pico-8 play session: hold → + tap 🅾

[t = 6 s] hold → ~6s, tap 🅾 ~10×
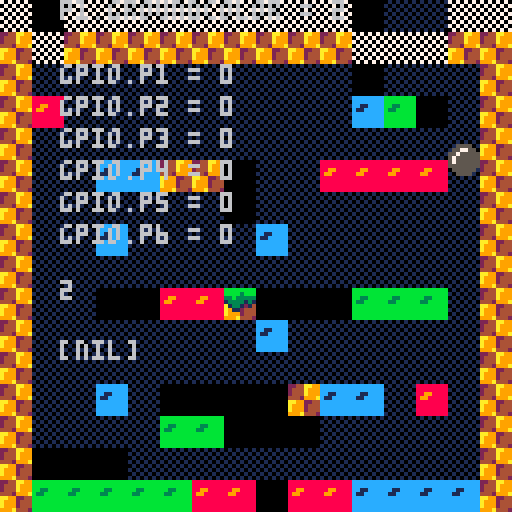
[t = 8 s] hold → ~8s, tap 🅾 ~14×
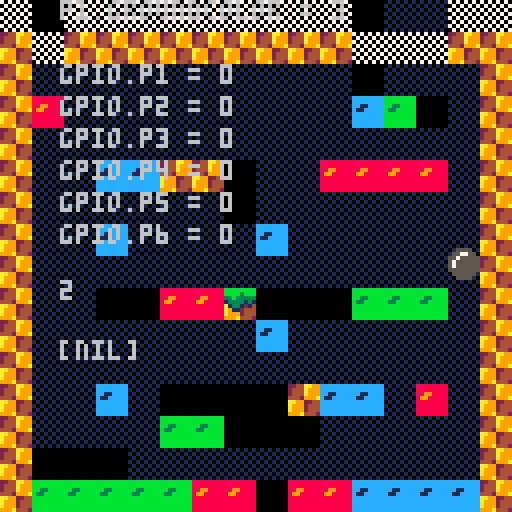

pico-8 cartridge
version 8
__lua__
--   		== platforming engine ==
--     ==in 100 lines of code==
			
--the goal of this cart is to 
--demonstrate a very basic
--platforming engine in under
--100 lines of *code*, while
--still maintaining an organized
--and documented game. 
--
--it isn't meant to be a demo of
--doing as much as possible, in
--as little code as possible.
--the 100 line limit is just 
--meant to encourage people 
--that "hey, you can make a game'
--with very little coding!"
--
--this will hopefully give new 
--users a simple and easy to 
--understand starting point for 
--their own platforming games.
--
--note: collision routine is
--based on mario bros 2 and 
--mckids, where we use collision
--points rather than a box.
--this has some interesting bugs
--but if it was good enough for
--miyamoto, its good enough for
--me!

--gpio
gpio={
	p1 = 0,
	p2 = 0,
	p3 = 0,
	p4 = 0,
	p5 = 0,
	p6 = 0,
	jsgpio = 0
}

--player
p1=
{
	-- 0,1,2  depending on side of cable
	type=0, 
	--position
	x=72,
	y=16,
	--velocity
	dx=0,
	dy=0,
	data1=0,
  	data2=0,
   	data3=0,
	life=3,
	--is the player standing on
	--the ground. used to determine
	--if they can jump.
	isgrounded=false,

	--colorcheck
	groundcolor=1;
	
	--tuning constants

	jumpvel=3.4,
}

--globals
g=
{
	grav=0.2, -- gravity per frame
}
--timer
t=0

-- called 30 times per second
function _update()
	t = t+1
	gpiohandle()
	updateplayerstate(p1)
	update_msgs() --for the javascriptpico8com
	--remember where we started
	local startx=p1.x
	
	--jump 
	--
	
	if (p1.type == 0 ) then
		if btnp(2) then p1.type = 1 end
		if btnp(4) then p1.type = 2 end
	end


	--if on the ground and the
	--user presses x,c,or,up...
	if (btnp(2) 			or btnp(4) or btnp(5))
	 and p1.isgrounded then
	 --launch the player upwards
		p1.dy=-p1.jumpvel
	end
	
	--walk
	--
	
	p1.dx=0
	if btn(0) then --left
		p1.dx=-2
	end
	if btn(1) then --right
		p1.dx=2
	end
	
	--move the player left/right
	p1.x+=p1.dx
	
	--hit side walls
	--
	
	--check for walls in the
	--direction we are moving.
	local xoffset=0
	if p1.dx>0 then xoffset=7 end
	
	--look for a wall
	local h=mget((	p1.x+xoffset)/8,(p1.y+7)/8)
	if fget(h,0) then
		--they hit a wall so move them
		--back to their original pos.
		--it should really move them to
		--the edge of the wall but this
		--mostly works and is simpler.
		p1.x=startx
	end
	
	--accumulate gravity
	p1.dy+=g.grav
	
	--fall
	p1.y+=p1.dy

	--hit floor
	--
	
	--check bottom center of the
	--player.
	local v=mget((p1.x+4)/8,(p1.y+8)/8)
	print("v ="..v,0,0)
	--assume they are floating 
	--until we determine otherwise
	p1.isgrounded=false
	
	--only check for floors when
	--moving downward
	if p1.dy>=0 then
		--look for a solid tile
		if fget(v,0) then
			--place p1 on top of tile
			p1.y = flr((p1.y)/8)*8
			--halt velocity
			p1.dy = 0
			--allow jumping again
			p1.isgrounded=true
		end
	end

	-- check colorbits, only if p1.isgrounded
	if p1.isgrounded then
		if fget(v,1) then p1.groundcolor = 1 end
		if fget(v,2) then p1.groundcolor = 2 end
		if fget(v,3) then p1.groundcolor = 3 end
		if fget(v,4) then p1.groundcolor = 4 end
	else 
		gpio.p1 = 0
		gpio.p2 = 0
		gpio.p3 = 0
	end
	
	--hit ceiling
	--
	
	--check top center of p1
	v=mget((p1.x+4)/8,(p1.y)/8)
	
	--only check for ceilings when
	--moving up
	if p1.dy<=0 then
		--look for solid tile
		if fget(v,0) then
			--position p1 right below
			--ceiling
			p1.y = flr((p1.y+8)/8)*8
			--halt upward velocity
			p1.dy = 0
		end
	end
end

function _draw()	
	cls() --clear the screen
	if (p1.type == 0) then
		drawintro() 
	else
		map(0,0,0,0,128,128) --draw map
	end
	renderplayer(p1) --draw player
	--print( "time ="..t,1,15)
	debug()
end

function drawintro()
	map(16,0,0,0,128,128) --draw map
	print ("press z for A and x for B",15, 56)
end


function setgpio(gpio,val)
  print("gpio write "..gpio.." = "..val , 0, 10*(gpio+1)) 
  poke(0x5f82+gpio, val)
end


function gpiohandle()
  	if (gpio.p1 == 1) then 
      	setgpio(0, 255) -- set high
	else
		setgpio(0,0) -- set low
  	end
  	if (gpio.p2 == 1) then 
      	setgpio(1, 255) -- set high
	else	
		setgpio(1,0) -- set low
  	end
	if (gpio.p3 == 1) then 
      	setgpio(2, 255) -- set high
	else	
		setgpio(2,0) -- set low
  	end
    gpiolisten4 = peek("0x5f85")  
    if (gpiolisten4 == 255)
      then gpio.p4 = 1 
      elseif (gpiolisten4 == 0) 
      then gpio.p4 = 0
    end
    gpiolisten5 = peek("0x5f86") 
    if (gpiolisten5 == 255)
      then gpio.p5 = 1 
      elseif (gpiolisten5 == 0) 
      then gpio.p5 = 0
    end
 	gpiolisten6 = peek("0x5f87")
	if (gpiolisten6 == 255)
      then gpio.p6 = 1 
      elseif (gpiolisten6 == 0) 
      then gpio.p6 = 0
    end
end

function renderplayer(player)
	if (gpio.p4 == 1 and gpio.p5 == 0 and gpio.p6 == 0) then
		spr(1,player.x,player.y)
	elseif (gpio.p4 == 0 and gpio.p5 == 1 and gpio.p6 == 0 ) then
		spr(17,player.x,player.y)
	elseif (gpio.p4 == 0 and gpio.p5 == 0 and gpio.p6 == 1 ) then
		spr(33,player.x,player.y)
	elseif (gpio.p4 == 0 and gpio.p5 == 0 and gpio.p6 == 0 ) then
		spr(49,player.x,player.y)
	end
 end



function updateplayerstate(player)
	--read in properties for player from gpio onject
	if (gpio.p4 == 0) then 
		player.data1 = 0
		player.jumpvel = 8
	elseif (gpio.p4 == 1 ) then
		player.data = 1 
		player.jumpvel= 0
	end
	if (gpio.p5 == 0) then 
		player.data2 = 0
	elseif (gpio.p5 == 1 ) then
		player.data2 = 1 
	end
	if (gpio.p6 == 0) then 
		player.data3 = 0
	elseif (gpio.p6 == 1 ) then
		player.data3 = 1 
	end


	--write data to gpio object	
	if (player.groundcolor == 1) then
		gpio.p1 = 1 
		gpio.p2 = 0
		gpio.p3 = 0
	elseif (player.groundcolor == 2) then
		gpio.p1 = 0
		gpio.p2 = 1
		gpio.p3 = 0
	elseif (player.groundcolor == 3) then
		gpio.p1 = 0
		gpio.p2 = 0
		gpio.p3 = 1
	elseif (player.groundcolor == 4) then
		gpio.p1 = 0
		gpio.p2 = 0
		gpio.p3 = 0	
	elseif (player.groundcolor == 5) then
		gpio.p1 = 1
		gpio.p2 = 1
		gpio.p3 = 1	
	end
	setjsgpios()	
 end
 

 function setjsgpios(player)
	if p1.type == 1 then
		--poke(0x4301, gpio.p1)
		--poke(0x4302, gpio.p2)
		--poke(0x4303, gpio.p3)
		--peek(0x4304, gpio.p4)
		--peek(0x4305, gpio.p5)
		--peek(0x4306, gpio.p6)
		send_msg(1,gpio.p1,gpio.p2,gpio.p3,gpio.p4,gpio.p5,gpio.p6)
	elseif p1.type == 2 then
		--poke(0x4306, gpio.p6)
		--poke(0x4305, gpio.p5)
		--poke(0x4304, gpio.p4)
		--peek(0x4303, gpio.p3)
		--peek(0x4302, gpio.p2)
		--peek(0x4301, gpio.p1)
		send_msg(2,gpio.p6,gpio.p5,gpio.p4,gpio.p3,gpio.p2,gpio.p1)
	end 
	
end




function debug()
	print ("p1.groundcolor = "..p1.groundcolor, 15,0  )
	print ("gpio.p1 = "..gpio.p1, 15,16)
   	print ("gpio.p2 = "..gpio.p2, 15,24)
   	print ("gpio.p3 = "..gpio.p3, 15,32)
   	print ("gpio.p4 = "..gpio.p4, 15,40)
   	print ("gpio.p5 = "..gpio.p5, 15,48)
   	print ("gpio.p6 = "..gpio.p6, 15,56)
	print (p1.type, 15,70)
	print (gpio.jsgpio,15,85)

end

 

---javascript commpart
chars=" !\"#$%&'()*+,-./0123456789:;<=>?@abcdefghijklmnopqrstuvwxyz[\\]^_`abcdefghijklmnopqrstuvwxyz{|}~"
s2c={} c2s={}
for i=1,95 do
	c=i+31
	s=sub(chars,i,i)
	c2s[c]=s
	s2c[s]=c
end

omsg_queue={} 
omsg=nil 
imsg=""

function split_str(str,sep)
 astr={} index=0
 for i=1,#str do
 	if (sub(str,i,i)==sep) then
 	 chunk=sub(str,index,i-1)
 	 index=i+1
 		add(astr,chunk)
 	end
 end
 chunk=sub(str,index,#str)
 add(astr,chunk)
 return astr
end

function send_msg(msg)
	add(omsg_queue,msg)
end

function update_msgs()
	update_omsgs()
	update_imsgs()
end

function update_omsgs()
	if (peek(0x4300)==1) return
 
	if (omsg==nil and count(omsg_queue)>0) then
		omsg=omsg_queue[1]
		del(omsg_queue,omsg)
	end 
		
	if (omsg!=nil) then
	 poke(0x4300,1)
		memset(0x4301,0,63)
		chunk=sub(omsg,0,63)
		for i=1,#chunk do
			poke(0x4300+i,s2c[sub(chunk,i,i)])
		end
		omsg=sub(omsg,64)
		if (#omsg==0) then
			omsg=nil
			if (#chunk==63) poke(0x4300,2)
		end
	end
end

function update_imsgs()
	control=peek(0x4300)
	if (control==1 or control==2) then
		for i=1,63 do
			char=peek(0x4300+i)
			if (char==0) then
				process_input()
				imsg=""
				break
			end
			imsg=imsg..c2s[char]
		end
		if (control==2) then
			process_input()
			imsg=""
		end
		poke(0x4300,0)
	end
end

function process_input()
	--process input here
	gpio.jsgpio = imgs
	--detect player type 1/2
	--if type == 1
		--kijk eerste 3 bits en schrijf naar gpio.p1-p3
		
	--if type == 2
		--kijk eerste 3 bits en schrijf naar gpio.p6-p4
	if (imsg=="left") x-=10
	if (imsg=="right") x+=10
	if (imsg=="up") y-=10
	if (imsg=="down") y+=10
end
__gfx__
0000000000cccc002244aa99bbbbbbbb010101017070707000000000000000000000000000000000000000000000000000000000000000000000000000000000
000000000cc77cc02444a999bbbb3bbb101010100707070700000000000000000000000000000000000000000000000000000000000000000000000000000000
00000000cc7ccccc2444a99933b33333010101017070707000000000000000000000000000000000000000000000000000000000000000000000000000000000
00000000c7cccccc4442999a13333131101010100707070700000000000000000000000000000000000000000000000000000000000000000000000000000000
00000000c7ccccccaa992244a1331214010101017070707000000000000000000000000000000000000000000000000000000000000000000000000000000000
00000000cccccccca9992444a9112444101010100707070700000000000000000000000000000000000000000000000000000000000000000000000000000000
000000000cccccc0a9992444a9992444010101017070707000000000000000000000000000000000000000000000000000000000000000000000000000000000
0000000000cccc00999a4442999a4442101010100707070700000000000000000000000000000000000000000000000000000000000000000000000000000000
0000000000bbbb00bbbbbbbb88888888cccccccc0000000000000000000000000000000000000000000000000000000000000000000000000000000000000000
000000000bb77bb0bbbbbbbb88888888cccccccc0000000000000000000000000000000000000000000000000000000000000000000000000000000000000000
00000000bb7bbbbbbb33bbbb88998888cc11cccc0000000000000000000000000000000000000000000000000000000000000000000000000000000000000000
00000000b7bbbbbbb33bbbbb89988888c11ccccc0000000000000000000000000000000000000000000000000000000000000000000000000000000000000000
00000000b7bbbbbbbbbbbbbb88888888cccccccc0000000000000000000000000000000000000000000000000000000000000000000000000000000000000000
00000000bbbbbbbbbbbbbbbb88888888cccccccc0000000000000000000000000000000000000000000000000000000000000000000000000000000000000000
000000000bbbbbb0bbbbbbbb88888888cccccccc0000000000000000000000000000000000000000000000000000000000000000000000000000000000000000
0000000000bbbb00bbbbbbbb88888888cccccccc0000000000000000000000000000000000000000000000000000000000000000000000000000000000000000
00000000008888000000000000000000000000000000000000000000000000000000000000000000000000000000000000000000000000000000000000000000
00000000088778800000000000000000000000000000000000000000000000000000000000000000000000000000000000000000000000000000000000000000
00000000887888880000000000000000000000000000000000000000000000000000000000000000000000000000000000000000000000000000000000000000
00000000878888880000000000000000000000000000000000000000000000000000000000000000000000000000000000000000000000000000000000000000
00000000878888880000000000000000000000000000000000000000000000000000000000000000000000000000000000000000000000000000000000000000
00000000888888880000000000000000000000000000000000000000000000000000000000000000000000000000000000000000000000000000000000000000
00000000088888800000000000000000000000000000000000000000000000000000000000000000000000000000000000000000000000000000000000000000
00000000008888000000000000000000000000000000000000000000000000000000000000000000000000000000000000000000000000000000000000000000
00000000005555000000000000000000000000000000000000000000000000000000000000000000000000000000000000000000000000000000000000000000
00000000055775500000000000000000000000000000000000000000000000000000000000000000000000000000000000000000000000000000000000000000
00000000557555550000000000000000000000000000000000000000000000000000000000000000000000000000000000000000000000000000000000000000
00000000575555550000000000000000000000000000000000000000000000000000000000000000000000000000000000000000000000000000000000000000
00000000575555550000000000000000000000000000000000000000000000000000000000000000000000000000000000000000000000000000000000000000
00000000555555550000000000000000000000000000000000000000000000000000000000000000000000000000000000000000000000000000000000000000
00000000055555500000000000000000000000000000000000000000000000000000000000000000000000000000000000000000000000000000000000000000
00000000005555000000000000000000000000000000000000000000000000000000000000000000000000000000000000000000000000000000000000000000
00000000000000000000000000000000000000000000000000000000000000000000000000000000000000000000000000000000000000000000000000000000
00000000000000000000000000000000000000000000000000000000000000000000000000000000000000000000000000000000000000000000000000000000
00000000000000000000000000000000000000000000000000000000000000000000000000000000000000000000000000000000000000000000000000000000
00000000000000000000000000000000000000000000000000000000000000000000000000000000000000000000000000000000000000000000000000000000
00000000000000000000000000000000000000000000000000000000000000000000000000000000000000000000000000000000000000000000000000000000
00000000000000000000000000000000000000000000000000000000000000000000000000000000000000000000000000000000000000000000000000000000
00000000000000000000000000000000000000000000000000000000000000000000000000000000000000000000000000000000000000000000000000000000
00000000000000000000000000000000000000000000000000000000000000000000000000000000000000000000000000000000000000000000000000000000
00000000000000000000000000000000000000000000000000000000000000000000000000000000000000000000000000000000000000000000000000000000
00000000000000000000000000000000000000000000000000000000000000000000000000000000000000000000000000000000000000000000000000000000
00000000000000000000000000000000000000000000000000000000000000000000000000000000000000000000000000000000000000000000000000000000
00000000000000000000000000000000000000000000000000000000000000000000000000000000000000000000000000000000000000000000000000000000
00000000000000000000000000000000000000000000000000000000000000000000000000000000000000000000000000000000000000000000000000000000
00000000000000000000000000000000000000000000000000000000000000000000000000000000000000000000000000000000000000000000000000000000
00000000000000000000000000000000000000000000000000000000000000000000000000000000000000000000000000000000000000000000000000000000
00000000000000000000000000000000000000000000000000000000000000000000000000000000000000000000000000000000000000000000000000000000
00000000000000000000000000000000000000000000000000000000000000000000000000000000000000000000000000000000000000000000000000000000
00000000000000000000000000000000000000000000000000000000000000000000000000000000000000000000000000000000000000000000000000000000
00000000000000000000000000000000000000000000000000000000000000000000000000000000000000000000000000000000000000000000000000000000
00000000000000000000000000000000000000000000000000000000000000000000000000000000000000000000000000000000000000000000000000000000
00000000000000000000000000000000000000000000000000000000000000000000000000000000000000000000000000000000000000000000000000000000
00000000000000000000000000000000000000000000000000000000000000000000000000000000000000000000000000000000000000000000000000000000
00000000000000000000000000000000000000000000000000000000000000000000000000000000000000000000000000000000000000000000000000000000
00000000000000000000000000000000000000000000000000000000000000000000000000000000000000000000000000000000000000000000000000000000
00000000000000000000000000000000000000000000000000000000000000000000000000000000000000000000000000000000000000000000000000000000
00000000000000000000000000000000000000000000000000000000000000000000000000000000000000000000000000000000000000000000000000000000
00000000000000000000000000000000000000000000000000000000000000000000000000000000000000000000000000000000000000000000000000000000
00000000000000000000000000000000000000000000000000000000000000000000000000000000000000000000000000000000000000000000000000000000
00000000000000000000000000000000000000000000000000000000000000000000000000000000000000000000000000000000000000000000000000000000
00000000000000000000000000000000000000000000000000000000000000000000000000000000000000000000000000000000000000000000000000000000
00000000000000000000000000000000000000000000000000000000000000000000000000000000000000000000000000000000000000000000000000000000
00000000000000000000000000000000000000000000000000000000000000000000000000000000000000000000000000000000000000000000000000000000
00000000000000000000000000000000000000000000000000000000000000000000000000000000000000000000000000000000000000000000000000000000
00000000000000000000000000000000000000000000000000000000000000000000000000000000000000000000000000000000000000000000000000000000
00000000000000000000000000000000000000000000000000000000000000000000000000000000000000000000000000000000000000000000000000000000
00000000000000000000000000000000000000000000000000000000000000000000000000000000000000000000000000000000000000000000000000000000
00000000000000000000000000000000000000000000000000000000000000000000000000000000000000000000000000000000000000000000000000000000
00000000000000000000000000000000000000000000000000000000000000000000000000000000000000000000000000000000000000000000000000000000
00000000000000000000000000000000000000000000000000000000000000000000000000000000000000000000000000000000000000000000000000000000
00000000000000000000000000000000000000000000000000000000000000000000000000000000000000000000000000000000000000000000000000000000
00000000000000000000000000000000000000000000000000000000000000000000000000000000000000000000000000000000000000000000000000000000
00000000000000000000000000000000000000000000000000000000000000000000000000000000000000000000000000000000000000000000000000000000
00000000000000000000000000000000000000000000000000000000000000000000000000000000000000000000000000000000000000000000000000000000
00000000000000000000000000000000000000000000000000000000000000000000000000000000000000000000000000000000000000000000000000000000
00000000000000000000000000000000000000000000000000000000000000000000000000000000000000000000000000000000000000000000000000000000
00000000000000000000000000000000000000000000000000000000000000000000000000000000000000000000000000000000000000000000000000000000
00000000000000000000000000000000000000000000000000000000000000000000000000000000000000000000000000000000000000000000000000000000
00000000000000000000000000000000000000000000000000000000000000000000000000000000000000000000000000000000000000000000000000000000
00000000000000000000000000000000000000000000000000000000000000000000000000000000000000000000000000000000000000000000000000000000
00000000000000000000000000000000000000000000000000000000000000000000000000000000000000000000000000000000000000000000000000000000
00000000000000000000000000000000000000000000000000000000000000000000000000000000000000000000000000000000000000000000000000000000
00000000000000000000000000000000000000000000000000000000000000000000000000000000000000000000000000000000000000000000000000000000
00000000000000000000000000000000000000000000000000000000000000000000000000000000000000000000000000000000000000000000000000000000
00000000000000000000000000000000000000000000000000000000000000000000000000000000000000000000000000000000000000000000000000000000
00000000000000000000000000000000000000000000000000000000000000000000000000000000000000000000000000000000000000000000000000000000
00000000000000000000000000000000000000000000000000000000000000000000000000000000000000000000000000000000000000000000000000000000
00000000000000000000000000000000000000000000000000000000000000000000000000000000000000000000000000000000000000000000000000000000
00000000000000000000000000000000000000000000000000000000000000000000000000000000000000000000000000000000000000000000000000000000
00000000000000000000000000000000000000000000000000000000000000000000000000000000000000000000000000000000000000000000000000000000
00000000000000000000000000000000000000000000000000000000000000000000000000000000000000000000000000000000000000000000000000000000
00000000000000000000000000000000000000000000000000000000000000000000000000000000000000000000000000000000000000000000000000000000
00000000000000000000000000000000000000000000000000000000000000000000000000000000000000000000000000000000000000000000000000000000
00000000000000000000000000000000000000000000000000000000000000000000000000000000000000000000000000000000000000000000000000000000
00000000000000000000000000000000000000000000000000000000000000000000000000000000000000000000000000000000000000000000000000000000
00000000000000000000000000000000000000000000000000000000000000000000000000000000000000000000000000000000000000000000000000000000
00000000000000000000000000000000000000000000000000000000000000000000000000000000000000000000000000000000000000000000000000000000
00000000000000000000000000000000000000000000000000000000000000000000000000000000000000000000000000000000000000000000000000000000
00000000000000000000000000000000000000000000000000000000000000000000000000000000000000000000000000000000000000000000000000000000
00000000000000000000000000000000000000000000000000000000000000000000000000000000000000000000000000000000000000000000000000000000
00000000000000000000000000000000000000000000000000000000000000000000000000000000000000000000000000000000000000000000000000000000
00000000000000000000000000000000000000000000000000000000000000000000000000000000000000000000000000000000000000000000000000000000
00000000000000000000000000000000000000000000000000000000000000000000000000000000000000000000000000000000000000000000000000000000
00000000000000000000000000000000000000000000000000000000000000000000000000000000000000000000000000000000000000000000000000000000
00000000000000000000000000000000000000000000000000000000000000000000000000000000000000000000000000000000000000000000000000000000
00000000000000000000000000000000000000000000000000000000000000000000000000000000000000000000000000000000000000000000000000000000
00000000000000000000000000000000000000000000000000000000000000000000000000000000000000000000000000000000000000000000000000000000
00000000000000000000000000000000000000000000000000000000000000000000000000000000000000000000000000000000000000000000000000000000
00000000000000000000000000000000000000000000000000000000000000000000000000000000000000000000000000000000000000000000000000000000
00000000000000000000000000000000000000000000000000000000000000000000000000000000000000000000000000000000000000000000000000000000
00000000000000000000000000000000000000000000000000000000000000000000000000000000000000000000000000000000000000000000000000000000
00000000000000000000000000000000000000000000000000000000000000000000000000000000000000000000000000000000000000000000000000000000
00000000000000000000000000000000000000000000000000000000000000000000000000000000000000000000000000000000000000000000000000000000
00000000000000000000000000000000000000000000000000000000000000000000000000000000000000000000000000000000000000000000000000000000
00000000000000000000000000000000000000000000000000000000000000000000000000000000000000000000000000000000000000000000000000000000
00000000000000000000000000000000000000000000000000000000000000000000000000000000000000000000000000000000000000000000000000000000
00000000000000000000000000000000000000000000000000000000000000000000000000000000000000000000000000000000000000000000000000000000
00000000000000000000000000000000000000000000000000000000000000000000000000000000000000000000000000000000000000000000000000000000
00000000000000000000000000000000000000000000000000000000000000000000000000000000000000000000000000000000000000000000000000000000
00000000000000000000000000000000000000000000000000000000000000000000000000000000000000000000000000000000000000000000000000000000
00000000000000000000000000000000000000000000000000000000000000000000000000000000000000000000000000000000000000000000000000000000
00000000000000000000000000000000000000000000000000000000000000000000000000000000000000000000000000000000000000000000000000000000
00000000000000000000000000000000000000000000000000000000000000000000000000000000000000000000000000000000000000000000000000000000
00000000000000000000000000000000000000000000000000000000000000000000000000000000000000000000000000000000000000000000000000000000
00000000000000000000000000000000000000000000000000000000000000000000000000000000000000000000000000000000000000000000000000000000
00000000000000000000000000000000000000000000000000000000000000000000000000000000000000000000000000000000000000000000000000000000
00000000000000000000000000000000000000000000000000000000000000000000000000000000000000000000000000000000000000000000000000000000
__gff__
0000111100000000000000000000000000000305090000000000000000000000000000000000000000000000000000000000000000000000000000000000000000000000000000000000000000000000000000000000000000000000000000000000000000000000000000000000000000000000000000000000000000000000
0000000000000000000000000000000000000000000000000000000000000000000000000000000000000000000000000000000000000000000000000000000000000000000000000000000000000000000000000000000000000000000000000000000000000000000000000000000000000000000000000000000000000000
__map__
0500050505050505050505060404050500000000000000000000000000000000000000000000000000000000000000000000000000000000000000000000000000000000000000000000000000000000000000000000000000000000000000000000000000000000000000000000000000000000000000000000000000000000
0205020202020202020202050505020200000000000000000000000000000000000000000000000000000000000000000000000000000000000000000000000000000000000000000000000000000000000000000000000000000000000000000000000000000000000000000000000000000000000000000000000000000000
0204040404040404040404060404040200000000001300000000141400000000000000000000000000000000000000000000000000000000000000000000000000000000000000000000000000000000000000000000000000000000000000000000000000000000000000000000000000000000000000000000000000000000
0213040404040404040404141218040200000000131300000000140614000000000000000000000000000000000000000000000000000000000000000000000000000000000000000000000000000000000000000000000000000000000000000000000000000000000000000000000000000000000000000000000000000000
0204040404040404040404040404040200000013131300000000141414140000000000000000000000000000000000000000000000000000000000000000000000000000000000000000000000000000000000000000000000000000000000000000000000000000000000000000000000000000000000000000000000000000
0204041414020226040413131313040200001300001300000000140000061400000000000000000000000000000000000000000000000000000000000000000000000000000000000000000000000000000000000000000000000000000000000000000000000000000000000000000000000000000000000000000000000000
0204040404040407040404040404040200131313131300000000140000060614000000000000000000000000000000000000000000000000000000000000000000000000000000000000000000000000000000000000000000000000000000000000000000000000000000000000000000000000000000000000000000000000
0204041404040404140404040404040213130015151300000000141414141414000000000000000000000000000000000000000000000000000000000000000000000000000000000000000000000000000000000000000000000000000000000000000000000000000000000000000000000000000000000000000000000000
0204040404040404040404040404040200000000000000000000000000000000000000000000000000000000000000000000000000000000000000000000000000000000000000000000000000000000000000000000000000000000000000000000000000000000000000000000000000000000000000000000000000000000
0204040606131303160606121212040200000000000000000000000300000000000000000000000000000000000000000000000000000000000000000000000000000000000000000000000000000000000000000000000000000000000000000000000000000000000000000000000000000000000000000000000000000000
0204040404040404140404040404040200000303030000000000000300030000000000000000000000000000000000000000000000000000000000000000000000000000000000000000000000000000000000000000000000000000000000000000000000000000000000000000000000000000000000000000000000000000
0204040404040404040404040404040200000300030003000303000303160000000000000000000000000000000000000000000000000000000000000000000000000000000000000000000000000000000000000000000000000000000000000000000000000000000000000000000000000000000000000000000000000000
0204041404060606060214140413040200000303030003000300000303030000000000000000000000000000000000000000000000000000000000000000000000000000000000000000000000000000000000000000000000000000000000000000000000000000000000000000000000000000000000000000000000000000
0204040404121206060604040404040200000300000003000303000300030000000000000000000000000000000000000000000000000000000000000000000000000000000000000000000000000000000000000000000000000000000000000000000000000000000000000000000000000000000000000000000000000000
0216161604040404040404040404040200000000000000000000000000000000000000000000000000000000000000000000000000000000000000000000000000000000000000000000000000000000000000000000000000000000000000000000000000000000000000000000000000000000000000000000000000000000
0212121212121313161313141414140200000000000000000000000000000000000000000000000000000000000000000000000000000000000000000000000000000000000000000000000000000000000000000000000000000000000000000000000000000000000000000000000000000000000000000000000000000000
0000000000000000000000000000000000000000000000000000000000000000000000000000000000000000000000000000000000000000000000000000000000000000000000000000000000000000000000000000000000000000000000000000000000000000000000000000000000000000000000000000000000000000
0000000000000000000000000000000000000000000000000000000000000000000000000000000000000000000000000000000000000000000000000000000000000000000000000000000000000000000000000000000000000000000000000000000000000000000000000000000000000000000000000000000000000000
0000000000000000000000000000000000000000000000000000000000000000000000000000000000000000000000000000000000000000000000000000000000000000000000000000000000000000000000000000000000000000000000000000000000000000000000000000000000000000000000000000000000000000
0000000000000000000000000000000000000000000000000000000000000000000000000000000000000000000000000000000000000000000000000000000000000000000000000000000000000000000000000000000000000000000000000000000000000000000000000000000000000000000000000000000000000000
0000000000000000000000000000000000000000000000000000000000000000000000000000000000000000000000000000000000000000000000000000000000000000000000000000000000000000000000000000000000000000000000000000000000000000000000000000000000000000000000000000000000000000
0000000000000000000000000000000000000000000000000000000000000000000000000000000000000000000000000000000000000000000000000000000000000000000000000000000000000000000000000000000000000000000000000000000000000000000000000000000000000000000000000000000000000000
0000000000000000000000000000000000000000000000000000000000000000000000000000000000000000000000000000000000000000000000000000000000000000000000000000000000000000000000000000000000000000000000000000000000000000000000000000000000000000000000000000000000000000
0000000000000000000000000000000000000000000000000000000000000000000000000000000000000000000000000000000000000000000000000000000000000000000000000000000000000000000000000000000000000000000000000000000000000000000000000000000000000000000000000000000000000000
0000000000000000000000000000000000000000000000000000000000000000000000000000000000000000000000000000000000000000000000000000000000000000000000000000000000000000000000000000000000000000000000000000000000000000000000000000000000000000000000000000000000000000
0000000000000000000000000000000000000000000000000000000000000000000000000000000000000000000000000000000000000000000000000000000000000000000000000000000000000000000000000000000000000000000000000000000000000000000000000000000000000000000000000000000000000000
0000000000000000000000000000000000000000000000000000000000000000000000000000000000000000000000000000000000000000000000000000000000000000000000000000000000000000000000000000000000000000000000000000000000000000000000000000000000000000000000000000000000000000
0000000000000000000000000000000000000000000000000000000000000000000000000000000000000000000000000000000000000000000000000000000000000000000000000000000000000000000000000000000000000000000000000000000000000000000000000000000000000000000000000000000000000000
0000000000000000000000000000000000000000000000000000000000000000000000000000000000000000000000000000000000000000000000000000000000000000000000000000000000000000000000000000000000000000000000000000000000000000000000000000000000000000000000000000000000000000
0000000000000000000000000000000000000000000000000000000000000000000000000000000000000000000000000000000000000000000000000000000000000000000000000000000000000000000000000000000000000000000000000000000000000000000000000000000000000000000000000000000000000000
0000000000000000000000000000000000000000000000000000000000000000000000000000000000000000000000000000000000000000000000000000000000000000000000000000000000000000000000000000000000000000000000000000000000000000000000000000000000000000000000000000000000000000
0000000000000000000000000000000000000000000000000000000000000000000000000000000000000000000000000000000000000000000000000000000000000000000000000000000000000000000000000000000000000000000000000000000000000000000000000000000000000000000000000000000000000000
